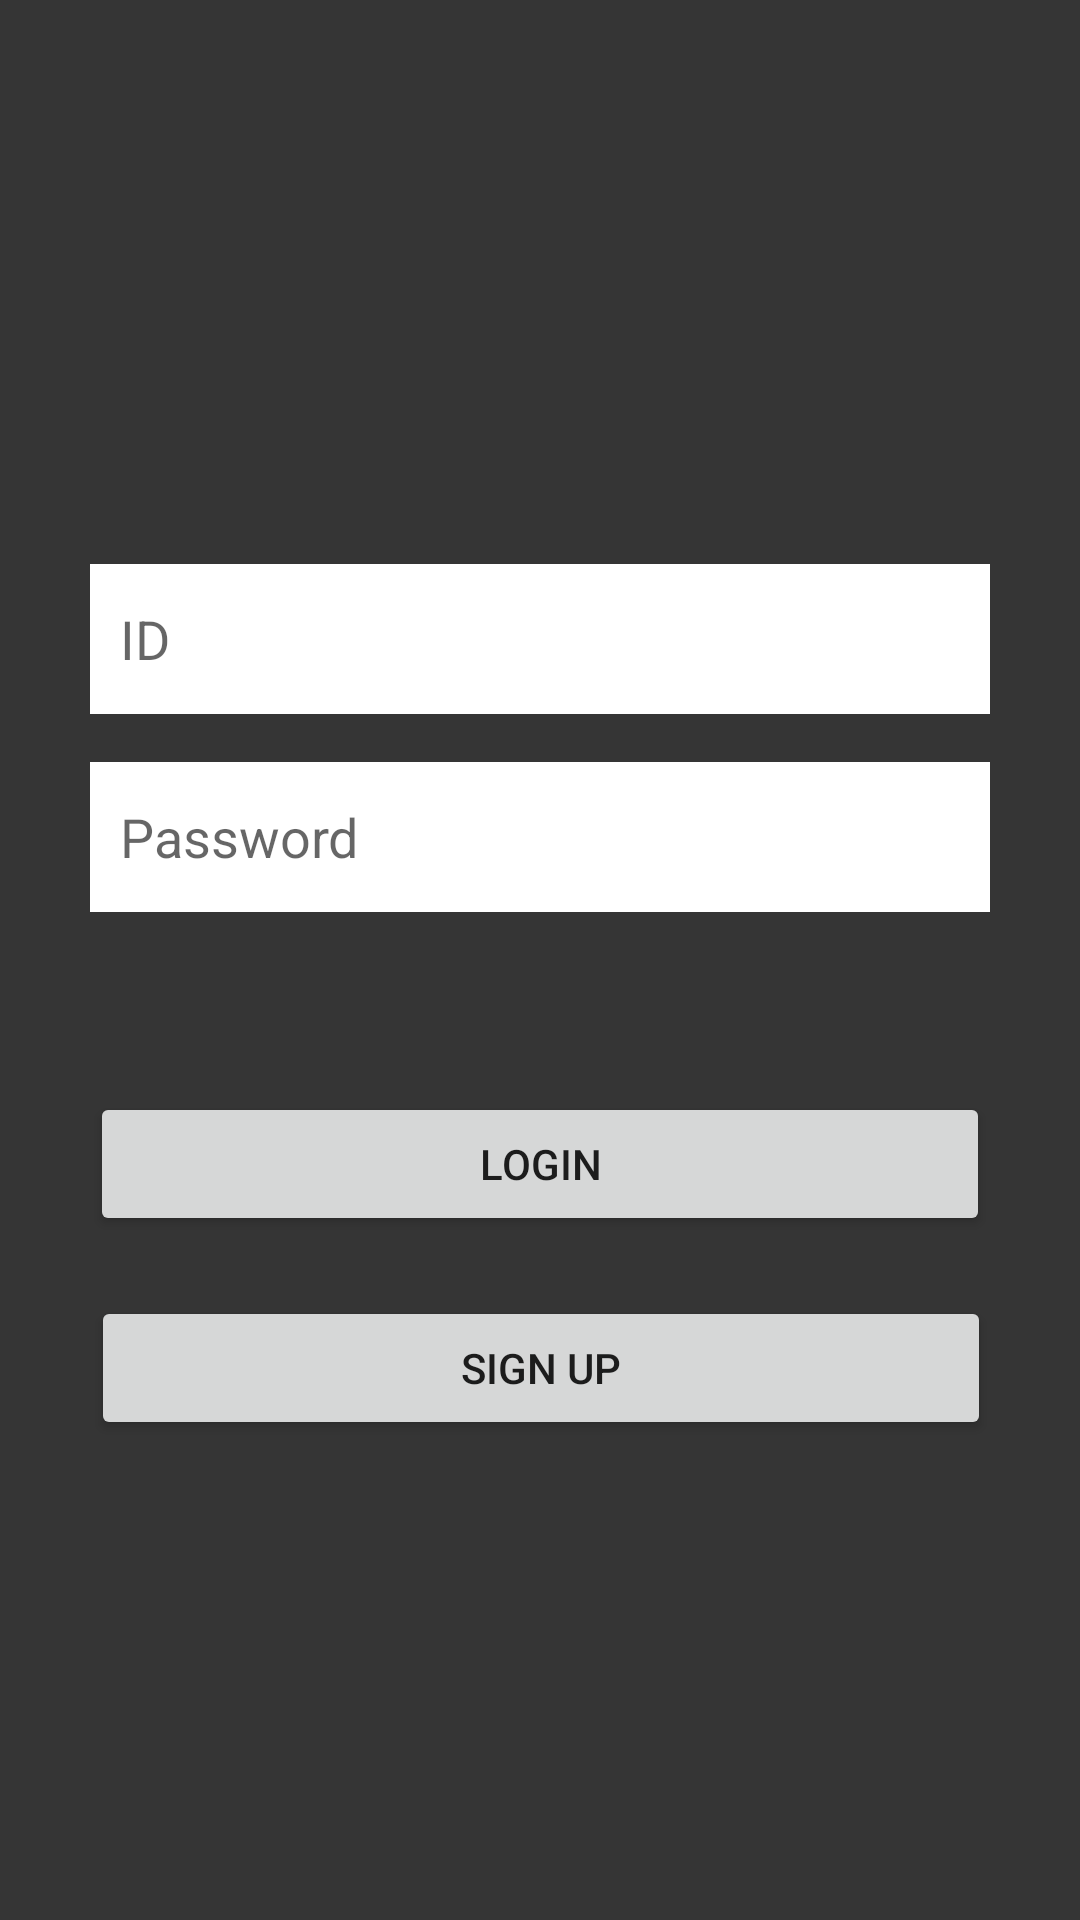

Android layout source for this screen:
<!-- AndroidManifest.xml: application theme AppTheme -->
<!-- res/layout/activity_login.xml -->
<?xml version="1.0" encoding="utf-8"?>
<androidx.constraintlayout.widget.ConstraintLayout
    xmlns:android="http://schemas.android.com/apk/res/android"
    xmlns:app="http://schemas.android.com/apk/res-auto"
    xmlns:tools="http://schemas.android.com/tools"
    android:layout_width="match_parent"
    android:layout_height="match_parent"
    android:background="#353535">

    <EditText
        android:id="@+id/LoginTxt"
        android:layout_width="300dp"
        android:layout_height="50dp"
        android:layout_marginTop="188dp"
        android:background="#FFFFFF"
        android:ems="10"
        android:hint="ID"
        android:inputType="text"
        android:padding="10dp"
        app:layout_constraintEnd_toEndOf="parent"
        app:layout_constraintStart_toStartOf="parent"
        app:layout_constraintTop_toTopOf="parent" />

    <EditText
        android:id="@+id/PasswordTxt"
        android:layout_width="300dp"
        android:layout_height="50dp"
        android:layout_marginTop="16dp"
        android:background="#FFFFFF"
        android:ems="10"
        android:hint="Password"
        android:inputType="textPassword"
        android:padding="10dp"
        app:layout_constraintEnd_toEndOf="parent"
        app:layout_constraintStart_toStartOf="parent"
        app:layout_constraintTop_toBottomOf="@+id/LoginTxt" />

    <Button
        android:id="@+id/LoginBt"
        android:layout_width="300dp"
        android:layout_height="wrap_content"
        android:layout_marginTop="60dp"
        android:text="Login"
        app:layout_constraintEnd_toEndOf="parent"
        app:layout_constraintStart_toStartOf="parent"
        app:layout_constraintTop_toBottomOf="@+id/PasswordTxt" />

    <Button
        android:id="@+id/SignUpBt"
        android:layout_width="300dp"
        android:layout_height="wrap_content"
        android:layout_marginTop="20dp"
        android:text="SIGN UP"
        app:layout_constraintEnd_toEndOf="parent"
        app:layout_constraintHorizontal_bias="0.504"
        app:layout_constraintStart_toStartOf="parent"
        app:layout_constraintTop_toBottomOf="@+id/LoginBt" />


</androidx.constraintlayout.widget.ConstraintLayout>
<!-- resources referenced by this layout -->
<resources>
  <style name="AppTheme" parent="Theme.AppCompat.Light.DarkActionBar">
          
          <item name="colorPrimary">@color/colorPrimary</item>
          <item name="colorPrimaryDark">@color/colorPrimaryDark</item>
          <item name="colorAccent">@color/colorAccent</item>
          <item name="windowActionBar">false</item>
          <item name="windowNoTitle">true</item>
          <item name="android:windowFullscreen">true</item>
  
  
      </style>
  <!-- not gathered from this repository: default colours our renderer supplied (Android Studio template values) -->
  <color name="colorPrimary">#FF6200EE</color>
  <color name="colorPrimaryDark">#FF3700B3</color>
  <color name="colorAccent">#FF03DAC5</color>
</resources>
